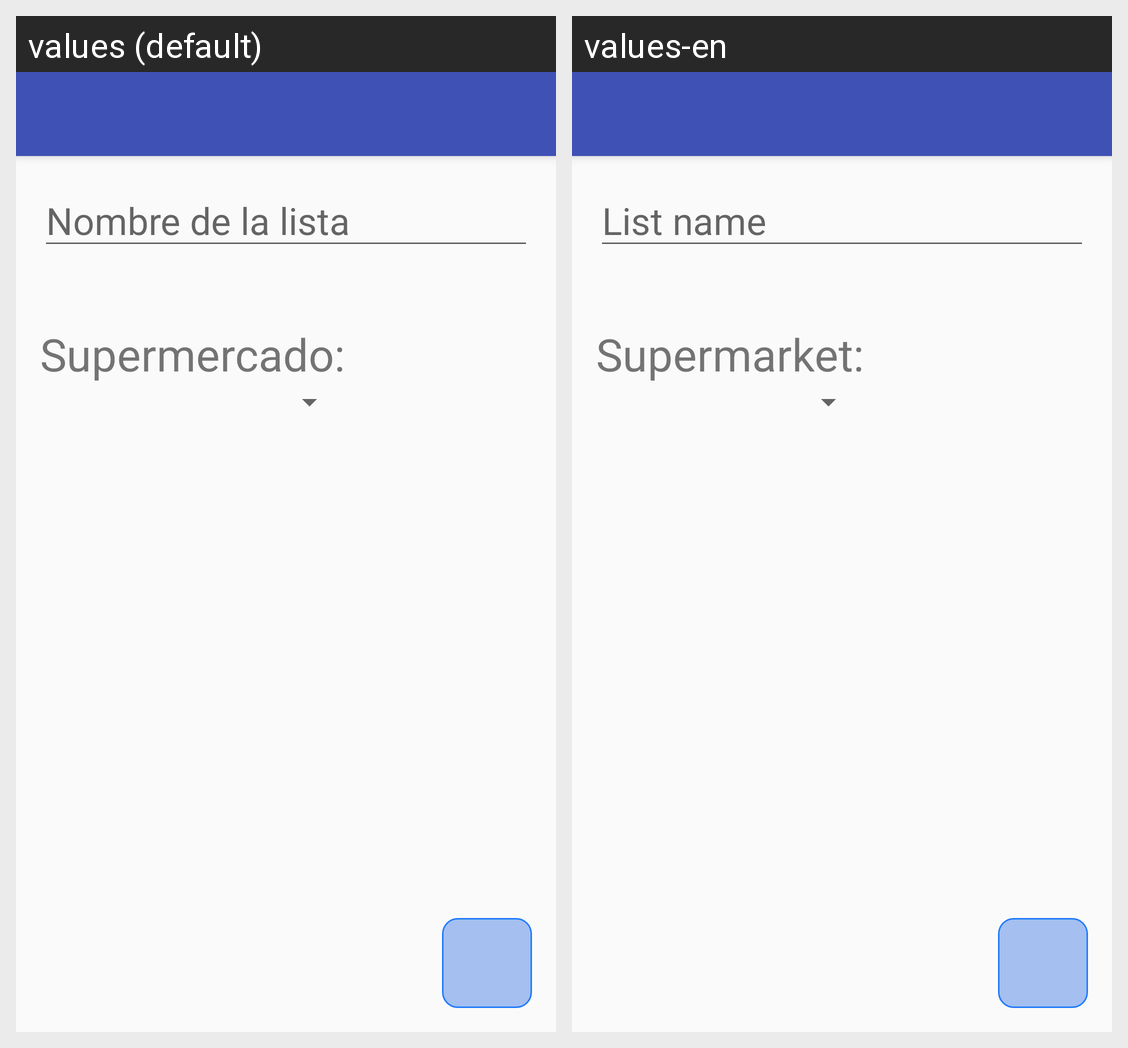

The same Android screen rendered under two of its app's locales, left to right. List the strings drawn on it with the default value and each locale's translation.
Android screen res/layout/activity_lista_add.xml rendered under 2 locales, left to right: values (default), values-en. Device: Nexus 5 (rendered at 1080×1920; each locale shown at half size, 540×960, under a caption strip naming it); theme AppTheme.
Strings drawn on this screen, with the default value and each locale's value (text and hints the layout hard-codes, and strings that could not be matched under every locale, appear in the picture but are not listed):

Nombre_lista
  values: Nombre de la lista
  values-en: List name

lista_add_supermercado
  values: Supermercado:
  values-en: Supermarket:
